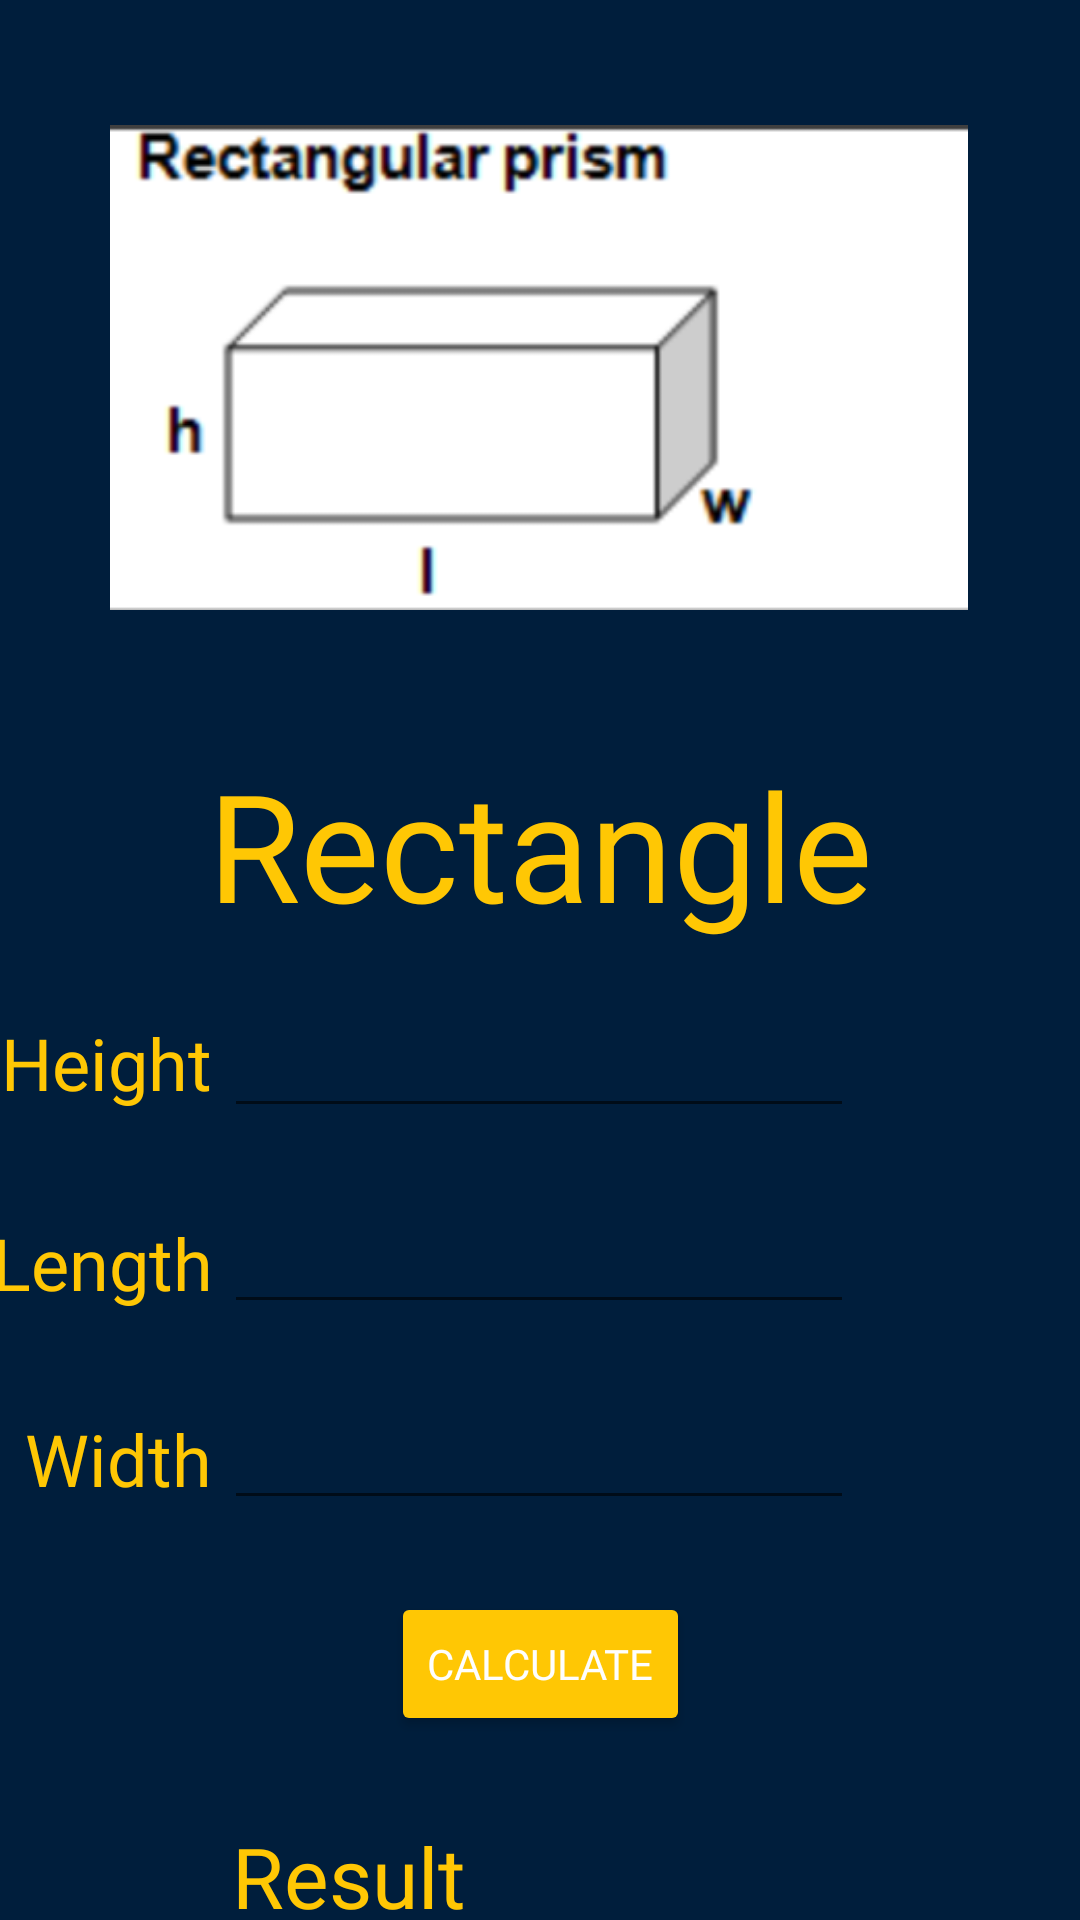

Here is an Android app screen rendered from its layout file. Give the layout XML and the strings, colors and styles it references.
<!-- AndroidManifest.xml: application theme Theme.Rijndorp_MultiCalc -->
<!-- res/layout/formula2_rectangle.xml -->
<?xml version="1.0" encoding="utf-8"?>
<androidx.constraintlayout.widget.ConstraintLayout xmlns:android="http://schemas.android.com/apk/res/android"
    xmlns:app="http://schemas.android.com/apk/res-auto"
    xmlns:tools="http://schemas.android.com/tools"
    android:layout_width="match_parent"
    android:layout_height="match_parent"
    android:background="@color/color_primary">

    <ImageView
        android:id="@+id/imageView6"
        android:layout_width="286dp"
        android:layout_height="187dp"
        app:layout_constraintBottom_toBottomOf="parent"
        app:layout_constraintEnd_toEndOf="parent"
        app:layout_constraintHorizontal_bias="0.496"
        app:layout_constraintStart_toStartOf="parent"
        app:layout_constraintTop_toTopOf="parent"
        app:layout_constraintVertical_bias="0.064"
        app:srcCompat="@drawable/item_rectangle" />

    <TextView
        android:id="@+id/textView15"
        android:layout_width="wrap_content"
        android:layout_height="wrap_content"
        android:layout_marginTop="32dp"
        android:fontFamily="@font/roboto"
        android:text="Rectangle"
        android:textColor="@color/color_secondary"
        android:textSize="50dp"
        app:layout_constraintEnd_toEndOf="@+id/imageView6"
        app:layout_constraintHorizontal_bias="0.508"
        app:layout_constraintStart_toStartOf="@+id/imageView6"
        app:layout_constraintTop_toBottomOf="@+id/imageView6" />

    <EditText
        android:id="@+id/fRect1"
        android:layout_width="wrap_content"
        android:layout_height="wrap_content"
        android:layout_marginTop="20dp"
        android:ems="10"
        android:fontFamily="@font/roboto"
        android:inputType="number"
        android:textColor="@color/color_accent"
        app:layout_constraintEnd_toEndOf="@+id/textView15"
        app:layout_constraintHorizontal_bias="0.466"
        app:layout_constraintStart_toStartOf="@+id/textView15"
        app:layout_constraintTop_toBottomOf="@+id/textView15" />

    <EditText
        android:id="@+id/fRect2"
        android:layout_width="wrap_content"
        android:layout_height="wrap_content"
        android:layout_marginTop="24dp"
        android:ems="10"
        android:fontFamily="@font/roboto"
        android:inputType="number"
        android:textColor="@color/color_accent"
        app:layout_constraintEnd_toEndOf="@+id/fRect1"
        app:layout_constraintHorizontal_bias="0.0"
        app:layout_constraintStart_toStartOf="@+id/fRect1"
        app:layout_constraintTop_toBottomOf="@+id/fRect1" />

    <EditText
        android:id="@+id/fRect3"
        android:layout_width="wrap_content"
        android:layout_height="wrap_content"
        android:layout_marginTop="24dp"
        android:ems="10"
        android:fontFamily="@font/roboto"
        android:inputType="number"
        android:textColor="@color/color_accent"
        app:layout_constraintEnd_toEndOf="@+id/fRect2"
        app:layout_constraintHorizontal_bias="0.0"
        app:layout_constraintStart_toStartOf="@+id/fRect2"
        app:layout_constraintTop_toBottomOf="@+id/fRect2" />

    <TextView
        android:id="@+id/textView17"
        android:layout_width="wrap_content"
        android:layout_height="wrap_content"
        android:layout_marginEnd="4dp"
        android:fontFamily="@font/roboto"
        android:text="Height"
        android:textColor="@color/color_secondary"
        android:textSize="24dp"
        app:layout_constraintBottom_toBottomOf="@+id/fRect1"
        app:layout_constraintEnd_toStartOf="@+id/fRect1"
        app:layout_constraintTop_toTopOf="@+id/fRect1"
        app:layout_constraintVertical_bias="0.384" />

    <TextView
        android:id="@+id/textView18"
        android:layout_width="wrap_content"
        android:layout_height="wrap_content"
        android:layout_marginEnd="4dp"
        android:fontFamily="@font/roboto"
        android:text="Length"
        android:textColor="@color/color_secondary"
        android:textSize="24dp"
        app:layout_constraintBottom_toBottomOf="@+id/fRect2"
        app:layout_constraintEnd_toStartOf="@+id/fRect2"
        app:layout_constraintTop_toTopOf="@+id/fRect2" />

    <TextView
        android:id="@+id/textView19"
        android:layout_width="wrap_content"
        android:layout_height="wrap_content"
        android:layout_marginEnd="4dp"
        android:fontFamily="@font/roboto"
        android:text="Width"
        android:textColor="@color/color_secondary"
        android:textSize="24dp"
        app:layout_constraintBottom_toBottomOf="@+id/fRect3"
        app:layout_constraintEnd_toStartOf="@+id/fRect3"
        app:layout_constraintTop_toTopOf="@+id/fRect3" />

    <Button
        android:id="@+id/btnRect"
        android:layout_width="wrap_content"
        android:layout_height="wrap_content"
        android:layout_marginTop="24dp"
        android:backgroundTint="@color/color_secondary"
        android:fontFamily="@font/roboto"
        android:onClick="onClick"
        android:text="Calculate"
        android:textColor="@color/color_accent"
        app:layout_constraintEnd_toEndOf="@+id/fRect3"
        app:layout_constraintHorizontal_bias="0.505"
        app:layout_constraintStart_toStartOf="@+id/fRect3"
        app:layout_constraintTop_toBottomOf="@+id/fRect3" />

    <TextView
        android:id="@+id/rectResult"
        android:layout_width="wrap_content"
        android:layout_height="wrap_content"
        android:layout_marginTop="28dp"
        android:fontFamily="@font/roboto"
        android:text=""
        android:textColor="@color/color_secondary"
        android:textSize="28dp"
        app:layout_constraintEnd_toEndOf="@+id/btnRect"
        app:layout_constraintHorizontal_bias="0.487"
        app:layout_constraintStart_toStartOf="@+id/btnRect"
        app:layout_constraintTop_toBottomOf="@+id/btnRect" />

    <TextView
        android:id="@+id/rectResult2"
        android:layout_width="wrap_content"
        android:layout_height="wrap_content"
        android:layout_marginEnd="24dp"
        android:fontFamily="@font/roboto"
        android:text="Result"
        android:textColor="@color/color_secondary"
        android:textSize="28dp"
        app:layout_constraintBottom_toBottomOf="@+id/rectResult"
        app:layout_constraintEnd_toStartOf="@+id/rectResult"
        app:layout_constraintTop_toTopOf="@+id/rectResult"
        app:layout_constraintVertical_bias="0.0" />
</androidx.constraintlayout.widget.ConstraintLayout>
<!-- resources referenced by this layout -->
<resources>
  <color name="color_accent">#FEFEFEFF</color>
  <color name="color_primary">#001E3C</color>
  <color name="color_secondary">#ffc704</color>
  <!-- drawable item_rectangle: png bitmap (drawable, 10360 bytes) -->
  <style name="Theme.Rijndorp_MultiCalc" parent="Theme.MaterialComponents.DayNight.DarkActionBar">
          
          <item name="colorPrimary">@color/purple_500</item>
          <item name="colorPrimaryVariant">@color/purple_700</item>
          <item name="colorOnPrimary">@color/white</item>
          
          <item name="colorSecondary">@color/teal_200</item>
          <item name="colorSecondaryVariant">@color/teal_700</item>
          <item name="colorOnSecondary">@color/black</item>
          
          <item name="android:statusBarColor" tools:targetApi="l">?attr/colorPrimaryVariant</item>
          
      </style>
  <color name="purple_500">#FF6200EE</color>
  <color name="purple_700">#FF3700B3</color>
  <color name="white">#FFFFFFFF</color>
      //Unique Colors
  <color name="teal_200">#FF03DAC5</color>
  <color name="teal_700">#FF018786</color>
  <color name="black">#FF000000</color>
</resources>
